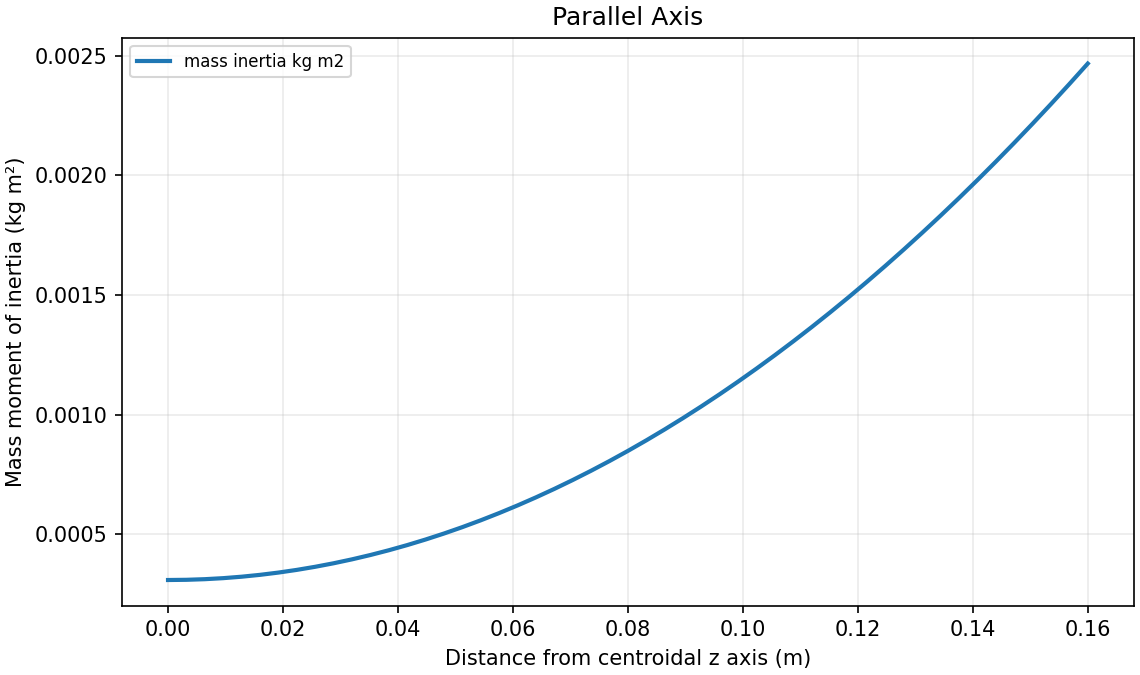

Data behind this chart, as committed beside it:
axis_offset_m, mass_inertia_kg_m2
0.0, 0.0003099
0.0032, 0.0003107
0.0064, 0.0003133
0.0096, 0.0003176
0.0128, 0.0003237
0.016, 0.0003314
0.0192, 0.0003409
0.0224, 0.0003521
0.0256, 0.0003651
0.0288, 0.0003797
0.032, 0.0003961
0.0352, 0.0004143
0.0384, 0.0004341
0.0416, 0.0004557
0.0448, 0.0004789
0.048, 0.000504
0.0512, 0.0005307
0.0544, 0.0005592
0.0576, 0.0005894
0.0608, 0.0006213
0.064, 0.0006549
0.0672, 0.0006903
0.0704, 0.0007274
0.0736, 0.0007662
0.0768, 0.0008067
0.08, 0.000849
0.0832, 0.000893
0.0864, 0.0009387
0.0896, 0.0009862
0.0928, 0.001035
0.096, 0.001086
0.0992, 0.001139
0.1024, 0.001193
0.1056, 0.001249
0.1088, 0.001307
0.112, 0.001367
0.1152, 0.001428
0.1184, 0.001491
0.1216, 0.001555
0.1248, 0.001622
0.128, 0.00169
0.1312, 0.00176
0.1344, 0.001832
0.1376, 0.001905
0.1408, 0.00198
0.144, 0.002057
0.1472, 0.002135
0.1504, 0.002215
0.1536, 0.002297
0.1568, 0.002381
0.16, 0.002466
